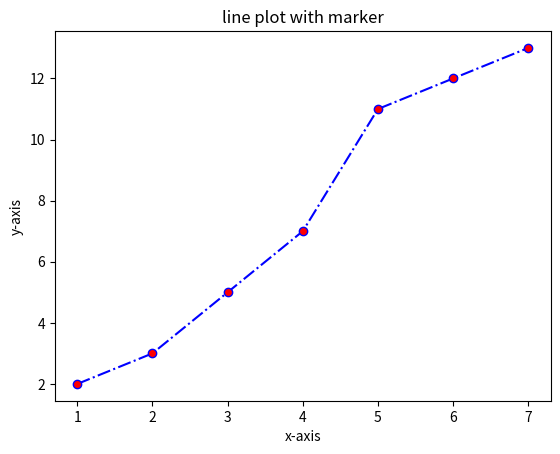

Here is the Python script that generated this plot:
import matplotlib.pyplot as plt

x = [1,2,3,4,5,6,7]
y = [2,3,5,7,11,12,13]
plt.plot(x, y, marker='o', linestyle='-.',color='b',markersize=6,markerfacecolor = 'r')
plt.title("line plot with marker")
plt.xlabel("x-axis")
plt.ylabel("y-axis")
plt.show()